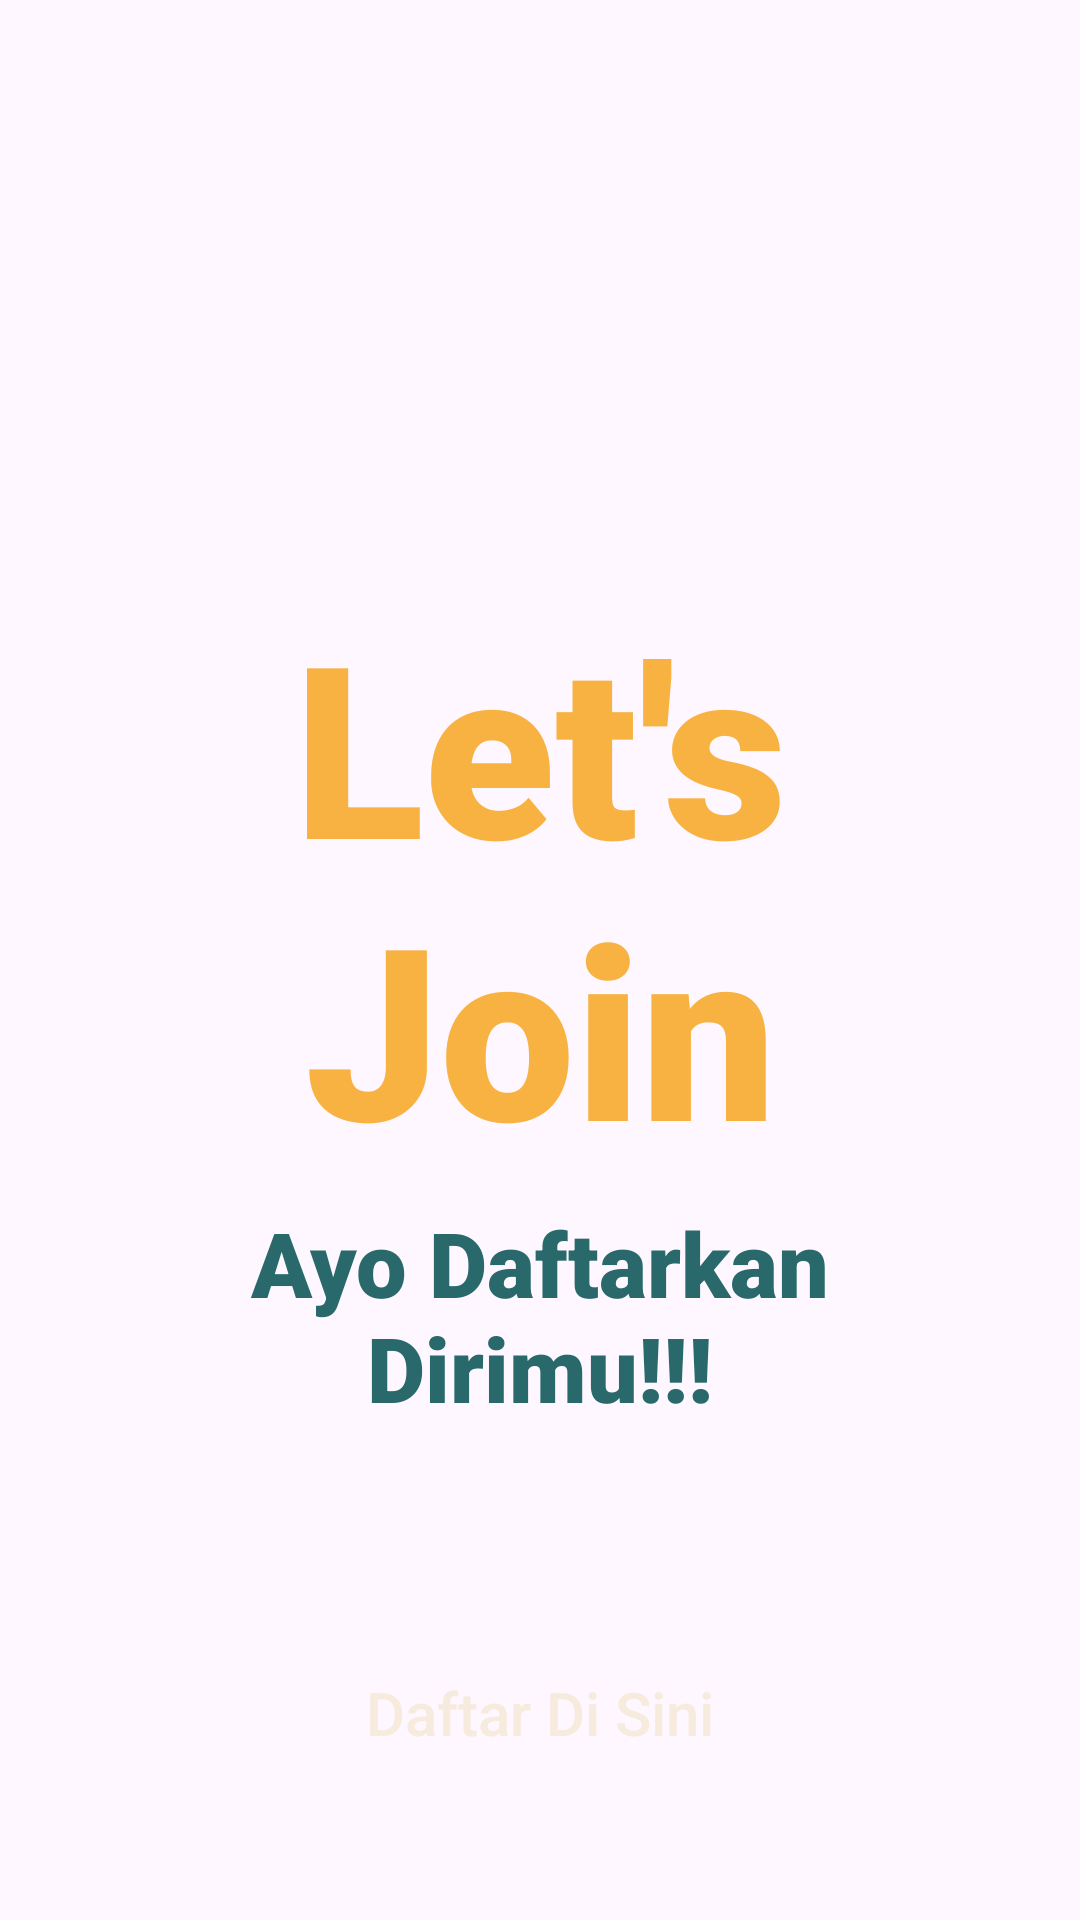

Android layout source for this screen:
<!-- AndroidManifest.xml: application theme Theme.LatihanMSIB -->
<!-- res/layout/activity_main.xml -->
<?xml version="1.0" encoding="utf-8"?>
<LinearLayout xmlns:android="http://schemas.android.com/apk/res/android"
    xmlns:app="http://schemas.android.com/apk/res-auto"
    xmlns:tools="http://schemas.android.com/tools"
    android:layout_width="match_parent"
    android:layout_height="match_parent"
    android:orientation="vertical"
    tools:context="MainActivity"
    android:padding="25dp">

    <TextView
        android:layout_width="match_parent"
        android:layout_height="wrap_content"
        android:layout_marginTop="170dp"
        android:gravity="center"
        android:text="Let's Join"
        android:textSize="80sp"
        android:textColor="#F8B242"
        android:fontFamily="sans-serif-black"
        />
    <TextView
        android:layout_width="match_parent"
        android:layout_height="wrap_content"
        android:layout_marginTop="5dp"
        android:gravity="center"
        android:text="Ayo Daftarkan Dirimu!!!"
        android:textSize="30sp"
        android:textColor="#29696B"
        android:fontFamily="sans-serif-black"
        />
    <TextView
        android:id="@+id/bt_dfdisini"
        android:layout_width="match_parent"
        android:layout_height="50dp"
        android:background="@drawable/bt_01"
        android:fontFamily="sans-serif-medium"
        android:layout_gravity="center"
        android:layout_marginTop="70dp"
        android:text="Daftar Di Sini"
        android:gravity="center"
        android:textColor="#F7EBDD"
        android:textSize="20sp"
        tools:layout_editor_absoluteX="119dp"
        tools:layout_editor_absoluteY="191dp" />
    <TextView
        android:id="@+id/bt_dfonline"
        android:layout_width="match_parent"
        android:layout_height="50dp"
        android:background="@drawable/bt_01"
        android:fontFamily="sans-serif-medium"
        android:layout_gravity="center"
        android:layout_marginTop="10dp"
        android:text="Daftar Melalui WEB"
        android:gravity="center"
        android:textColor="#F7EBDD"
        android:textSize="20sp"
        tools:layout_editor_absoluteX="119dp"
        tools:layout_editor_absoluteY="191dp" />


</LinearLayout>
<!-- resources referenced by this layout -->
<resources>
  <style name="Theme.LatihanMSIB" parent="Base.Theme.LatihanMSIB" />
  <style name="Base.Theme.LatihanMSIB" parent="Theme.Material3.DayNight.NoActionBar">
          
          
      </style>
</resources>
